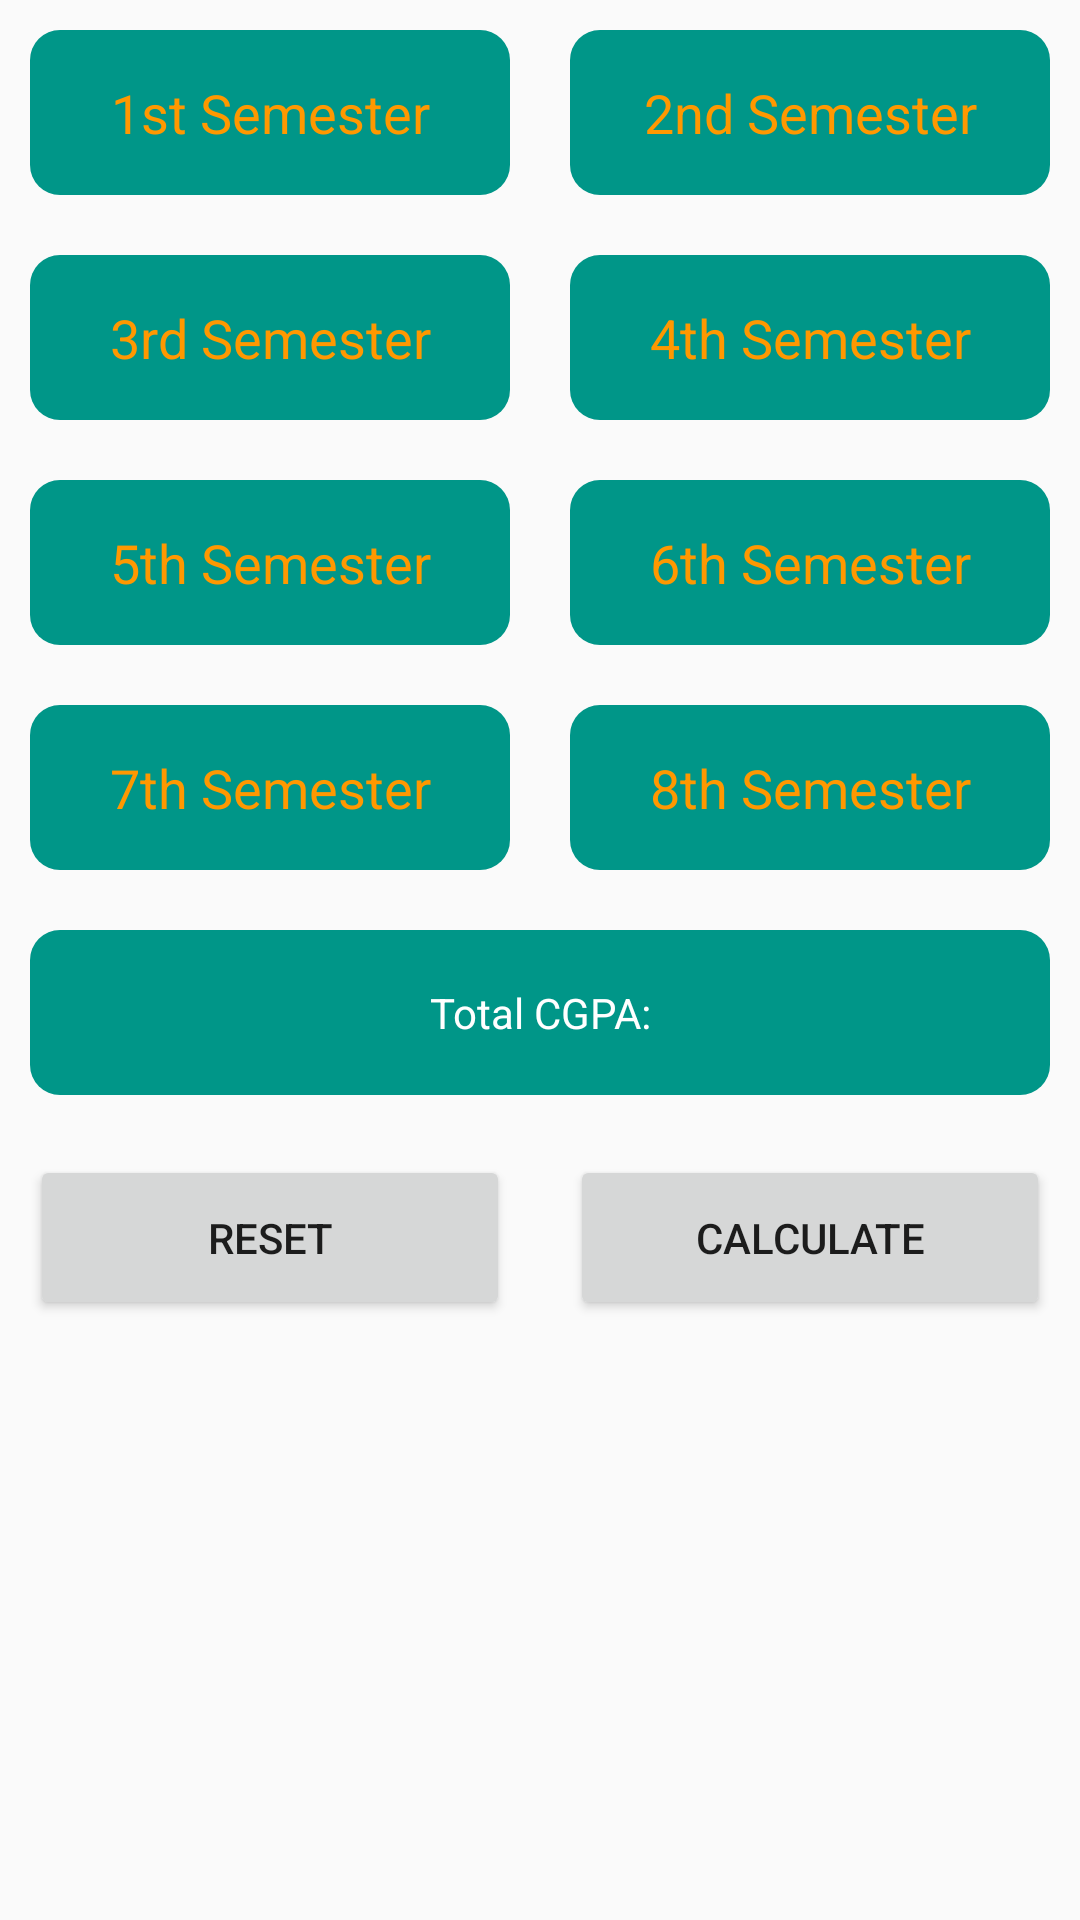

Here is an Android app screen rendered from its layout file. Give the layout XML and the strings, colors and styles it references.
<!-- AndroidManifest.xml: application theme AppTheme -->
<!-- res/layout/activity_c_g_p.xml -->
<?xml version="1.0" encoding="utf-8"?>
<LinearLayout xmlns:android="http://schemas.android.com/apk/res/android"
    xmlns:app="http://schemas.android.com/apk/res-auto"
    xmlns:tools="http://schemas.android.com/tools"
    android:layout_width="match_parent"
    android:orientation="vertical"
    android:layout_height="wrap_content"
    tools:context=".CGPA">

    <LinearLayout
        android:layout_weight="1"
        android:layout_width="match_parent"
        android:layout_height="match_parent"
        >
        <TextView
            android:id="@+id/tv_inputID"
            android:text="Dip. in Eng. - Probidhan 2016"
            android:fontFamily="casual"
            android:textSize="20sp"
            android:gravity="center"
            android:textColor="#fff"
            android:textStyle="bold"
            android:layout_width="match_parent"
            android:background="@drawable/edit_back"
            android:layout_margin="10dp"
            android:layout_height="80dp">

        </TextView>
    </LinearLayout>

    <ScrollView
        android:layout_width="match_parent"
        android:layout_height="match_parent">

        <LinearLayout

            android:layout_weight="1"
            android:layout_width="match_parent"
            android:layout_height="match_parent"
            android:orientation="vertical"
            >
            <LinearLayout
                android:layout_width="match_parent"
                android:layout_height="wrap_content"
                android:orientation="horizontal">

                <EditText
                    style="@style/cgpa_btn"
                    android:background="@drawable/edit_back"
                    android:hint="1st Semester"
                    android:id="@+id/editText1" />

                <EditText
                    style="@style/cgpa_btn"
                    android:background="@drawable/edit_back"
                    android:hint="2nd Semester"
                    android:id="@+id/editText2" />
            </LinearLayout>
            <LinearLayout
                android:layout_width="match_parent"
                android:layout_height="wrap_content"
                android:orientation="horizontal">

                <EditText
                    style="@style/cgpa_btn"
                    android:background="@drawable/edit_back"
                    android:hint="3rd Semester"
                    android:id="@+id/editText3" />

                <EditText
                    style="@style/cgpa_btn"
                    android:background="@drawable/edit_back"
                    android:hint="4th Semester"
                    android:id="@+id/editText4" />
            </LinearLayout>
            <LinearLayout
                android:layout_width="match_parent"
                android:layout_height="wrap_content"
                android:orientation="horizontal">

                <EditText
                    style="@style/cgpa_btn"
                    android:background="@drawable/edit_back"
                    android:hint="5th Semester"
                    android:id="@+id/editText5" />

                <EditText
                    style="@style/cgpa_btn"
                    android:background="@drawable/edit_back"
                    android:hint="6th Semester"
                    android:id="@+id/editText6" />
            </LinearLayout>
            <LinearLayout
                android:layout_width="match_parent"
                android:layout_height="wrap_content"
                android:orientation="horizontal">

                <EditText
                    style="@style/cgpa_btn"
                    android:background="@drawable/edit_back"
                    android:hint="7th Semester"
                    android:id="@+id/editText7" />

                <EditText
                    style="@style/cgpa_btn"
                    android:background="@drawable/edit_back"
                    android:hint="8th Semester"
                    android:id="@+id/editText8" />
            </LinearLayout>
            <LinearLayout
                android:layout_width="match_parent"
                android:layout_height="wrap_content"
                android:orientation="horizontal">

                <TextView
                    style="@style/cgpa_tv"
                    android:background="@drawable/edit_back"
                    android:text="Total CGPA:"
                    android:id="@+id/tv_displayId" />

            </LinearLayout>
            <LinearLayout
                android:layout_width="match_parent"
                android:layout_height="75dp"
                android:orientation="horizontal">

                <Button
                    android:layout_height="match_parent"
                    android:layout_width="0dp"
                    android:layout_weight="1"
                    android:text="Reset"
                    android:layout_margin="10dp"
                    android:id="@+id/btn_reset" />
                <Button
                    android:layout_height="match_parent"
                    android:layout_width="0dp"
                    android:layout_weight="1"
                    android:layout_margin="10dp"
                    android:text="calculate"
                    android:id="@+id/btn_calculate" />

            </LinearLayout>
        </LinearLayout>

    </ScrollView>



</LinearLayout>
<!-- resources referenced by this layout -->
<resources>
  <!-- drawable edit_back (drawable) -->
  <?xml version="1.0" encoding="utf-8"?>
  <shape xmlns:android="http://schemas.android.com/apk/res/android" android:shape="rectangle">
  
  
      <solid android:color="#009688"></solid>
      <corners android:radius="10dp"></corners>
  </shape>
  <style name="cgpa_btn">
          <item name="android:layout_weight">1</item>
          <item name="android:layout_width">0dp</item>
          <item name="android:layout_height">55dp</item>
          <item name="android:gravity">center</item>
          <item name="android:textColorHint">#FF9800</item>
          <item name="android:textColor">#fff</item>
          <item name="android:inputType">numberDecimal</item>
          <item name="android:maxLength">4</item>
          <item name="android:layout_margin">10dp</item>
      </style>
  <style name="cgpa_tv">
          <item name="android:layout_weight">1</item>
          <item name="android:layout_width">0dp</item>
          <item name="android:layout_height">55dp</item>
          <item name="android:gravity">center</item>
          <item name="android:textColorHint">#FF9800</item>
          <item name="android:textColor">#fff</item>
          <item name="android:inputType">numberDecimal</item>
          <item name="android:layout_margin">10dp</item>
      </style>
  <style name="AppTheme" parent="Theme.AppCompat.Light.DarkActionBar">
          
          <item name="colorPrimary">@color/colorPrimary</item>
          <item name="colorPrimaryDark">@color/colorPrimaryDark</item>
          <item name="colorAccent">@color/colorAccent</item>
      </style>
  <color name="colorPrimary">#00608A</color>
  <color name="colorPrimaryDark">#00608A</color>
  <color name="colorAccent">#D81B60</color>
</resources>
